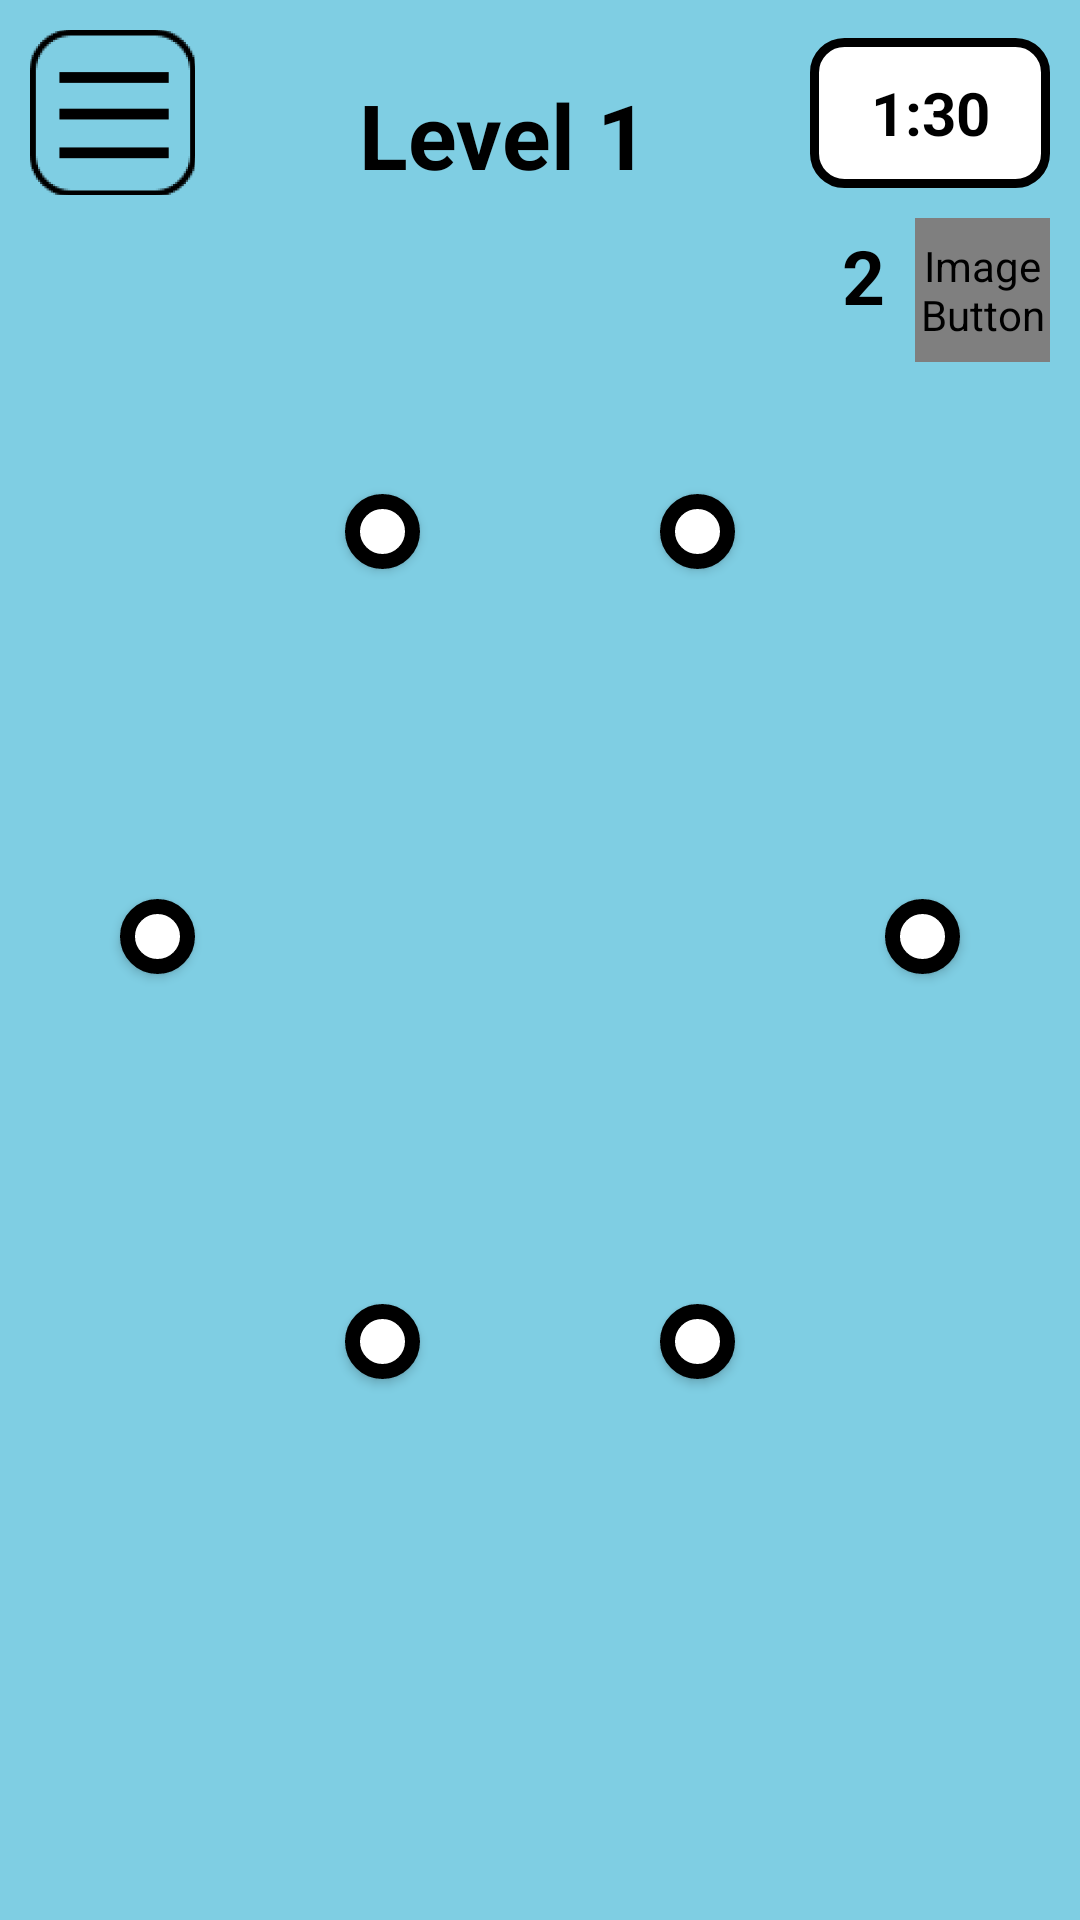

Layout XML and referenced resources for this Android screen:
<!-- AndroidManifest.xml: activity theme Theme.AppCompat.Light.NoActionBar.FullScreen -->
<!-- res/layout/activity_level1.xml -->
<?xml version="1.0" encoding="utf-8"?>
<androidx.constraintlayout.widget.ConstraintLayout xmlns:android="http://schemas.android.com/apk/res/android"
    xmlns:app="http://schemas.android.com/apk/res-auto"
    xmlns:tools="http://schemas.android.com/tools"
    android:id="@+id/constraint1"
    android:layout_width="match_parent"
    android:layout_height="match_parent"
    android:background="@drawable/bgmain"
    tools:context=".Level1Activity">


    <ImageButton
        android:id="@+id/menu01"
        android:layout_width="55dp"
        android:layout_height="55dp"
        android:layout_marginStart="10dp"
        android:layout_marginTop="10dp"
        app:layout_constraintStart_toStartOf="parent"
        app:layout_constraintTop_toTopOf="parent"
        android:src="@mipmap/ic_launcher_iconmenu_foreground" />

    <TextView
        android:id="@+id/textView"
        android:layout_width="wrap_content"
        android:layout_height="wrap_content"
        android:layout_gravity="center_vertical"
        android:gravity="center|center_vertical"
        android:text="Level 1"
        android:textColor="@color/black"
        android:textSize="30dp"
        android:textStyle="bold"
        app:layout_constraintBottom_toBottomOf="@+id/menu01"
        app:layout_constraintEnd_toStartOf="@+id/textView2"
        app:layout_constraintStart_toEndOf="@+id/menu01" />

    <TextView
        android:id="@+id/textView2"
        android:layout_width="80dp"
        android:layout_height="50dp"
        android:layout_marginEnd="10dp"
        android:background="@drawable/stroke"
        android:gravity="center"
        android:inputType="time"
        android:text="1:30"
        android:textColor="@color/black"
        android:textSize="20dp"
        android:textStyle="bold"
        app:layout_constraintBottom_toBottomOf="@+id/menu01"
        app:layout_constraintEnd_toEndOf="parent"
        app:layout_constraintTop_toTopOf="@+id/menu01" />

    <TextView
        android:id="@+id/countundo01"
        android:layout_width="wrap_content"
        android:layout_height="wrap_content"
        android:gravity="center"
        android:text="2"
        android:textColor="@color/black"
        android:textSize="25dp"
        android:textStyle="bold"
        android:layout_margin="10dp"
        app:layout_constraintBottom_toBottomOf="@+id/iconundo01"
        app:layout_constraintEnd_toStartOf="@+id/iconundo01"
        app:layout_constraintTop_toBottomOf="@+id/textView2" />

    <ImageButton
        android:id="@+id/iconundo01"
        android:layout_width="45dp"
        android:layout_height="48dp"
        android:layout_marginTop="10dp"
        android:layout_marginEnd="10dp"
        app:layout_constraintEnd_toEndOf="parent"
        app:layout_constraintTop_toBottomOf="@+id/textView2"
        app:srcCompat="@mipmap/ic_launcher_iconrundo2" />

    <Button
        android:id="@+id/node01_01"
        android:layout_width="25dp"
        android:layout_height="25dp"
        android:layout_marginStart="115dp"
        android:layout_marginTop="44dp"
        android:background="@drawable/node"
        app:layout_constraintStart_toStartOf="parent"
        app:layout_constraintTop_toBottomOf="@+id/iconundo01" />

    <Button
        android:id="@+id/node01_03"
        android:layout_width="25dp"
        android:layout_height="25dp"
        android:layout_marginStart="40dp"
        android:layout_marginTop="110dp"
        android:background="@drawable/node"
        app:layout_constraintStart_toStartOf="parent"
        app:layout_constraintTop_toBottomOf="@+id/node01_01" />

    <Button
        android:id="@+id/node01_05"
        android:layout_width="25dp"
        android:layout_height="25dp"
        android:layout_marginStart="115dp"
        android:layout_marginTop="110dp"
        android:background="@drawable/node"
        app:layout_constraintStart_toStartOf="parent"
        app:layout_constraintTop_toBottomOf="@+id/node01_03" />

    <Button
        android:id="@+id/node01_04"
        android:layout_width="25dp"
        android:layout_height="25dp"
        android:layout_marginTop="110dp"
        android:layout_marginEnd="40dp"
        android:background="@drawable/node"
        app:layout_constraintEnd_toEndOf="parent"
        app:layout_constraintTop_toBottomOf="@+id/node01_02" />

    <Button
        android:id="@+id/node01_06"
        android:layout_width="25dp"
        android:layout_height="25dp"
        android:layout_marginTop="110dp"
        android:layout_marginEnd="115dp"
        android:background="@drawable/node"
        app:layout_constraintEnd_toEndOf="parent"
        app:layout_constraintTop_toBottomOf="@+id/node01_04" />

    <Button
        android:id="@+id/node01_02"
        android:layout_width="25dp"
        android:layout_height="25dp"
        android:layout_marginTop="44dp"
        android:layout_marginEnd="115dp"
        android:background="@drawable/node"
        app:layout_constraintEnd_toEndOf="parent"
        app:layout_constraintTop_toBottomOf="@+id/iconundo01" />


</androidx.constraintlayout.widget.ConstraintLayout>
<!-- resources referenced by this layout -->
<resources>
  <!-- drawable bgmain: png bitmap (drawable, 1269 bytes) -->
  <!-- drawable node (drawable) -->
  <?xml version="1.0" encoding="utf-8"?>
  <shape xmlns:android="http://schemas.android.com/apk/res/android">
      <stroke
          android:width="5dp"
          android:color="@color/black" />
      <solid
          android:color="#FFFFFF" />
      <corners android:radius="9999dp"></corners>
  
  </shape>
  <!-- drawable stroke (drawable) -->
  <?xml version="1.0" encoding="utf-8"?>
  <shape xmlns:android="http://schemas.android.com/apk/res/android">
      <stroke
          android:width="3dp"
          android:color="@color/black" />
      <solid android:color="#ffffff" />
      <corners android:radius="10dp"/>
  
  </shape>
  <!-- mipmap ic_launcher_iconmenu_foreground: png bitmap (mipmap-hdpi, 3039 bytes) -->
  <!-- mipmap ic_launcher_iconrundo2 (mipmap-anydpi-v26) -->
  <?xml version="1.0" encoding="utf-8"?>
  <adaptive-icon xmlns:android="http://schemas.android.com/apk/res/android">
      <background android:drawable="@mipmap/ic_launcher_iconrundo2_background"/>
      <foreground android:drawable="@mipmap/ic_launcher_iconrundo2_foreground"/>
  </adaptive-icon>
  <style name="Theme.AppCompat.Light.NoActionBar.FullScreen" parent="@style/Theme.AppCompat.Light.NoActionBar">
          <item name="android:windowNoTitle">true</item>
          <item name="android:windowActionBar">false</item>
          <item name="android:windowFullscreen">true</item>
          <item name="android:windowContentOverlay">@null</item>
      </style>
  <!-- not gathered from this repository: default colours our renderer supplied (Android Studio template values) -->
  <color name="black">#FF000000</color>
</resources>
